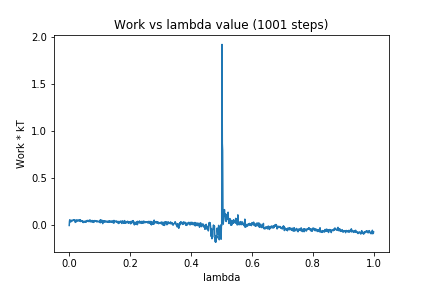

Values plotted in this chart, from the file beside it:
0, 0.0
1, 0.04771
2, 0.06138
3, 0.05506
4, 0.04016
5, 0.03719
6, 0.04375
7, 0.04878
8, 0.05547
9, 0.04679
10, 0.04773
11, 0.05409
12, 0.05708
13, 0.05487
14, 0.05774
15, 0.06075
16, 0.05178
17, 0.05444
18, 0.0588
19, 0.05631
20, 0.03278
21, 0.04264
22, 0.03678
23, 0.05798
24, 0.05928
25, 0.05962
26, 0.05479
27, 0.04908
28, 0.05276
29, 0.0482
30, 0.05845
31, 0.05299
32, 0.05207
33, 0.05526
34, 0.05193
35, 0.05832
36, 0.04408
37, 0.05915
38, 0.04157
39, 0.04813
40, 0.0462
41, 0.04462
42, 0.0482
43, 0.04972
44, 0.03947
45, 0.04534
46, 0.03101
47, 0.04142
48, 0.04252
49, 0.04109
50, 0.03799
51, 0.03388
52, 0.04667
53, 0.04502
54, 0.04296
55, 0.03469
56, 0.04667
57, 0.04148
58, 0.04613
59, 0.05342
60, 0.04354
... 940 more rows
